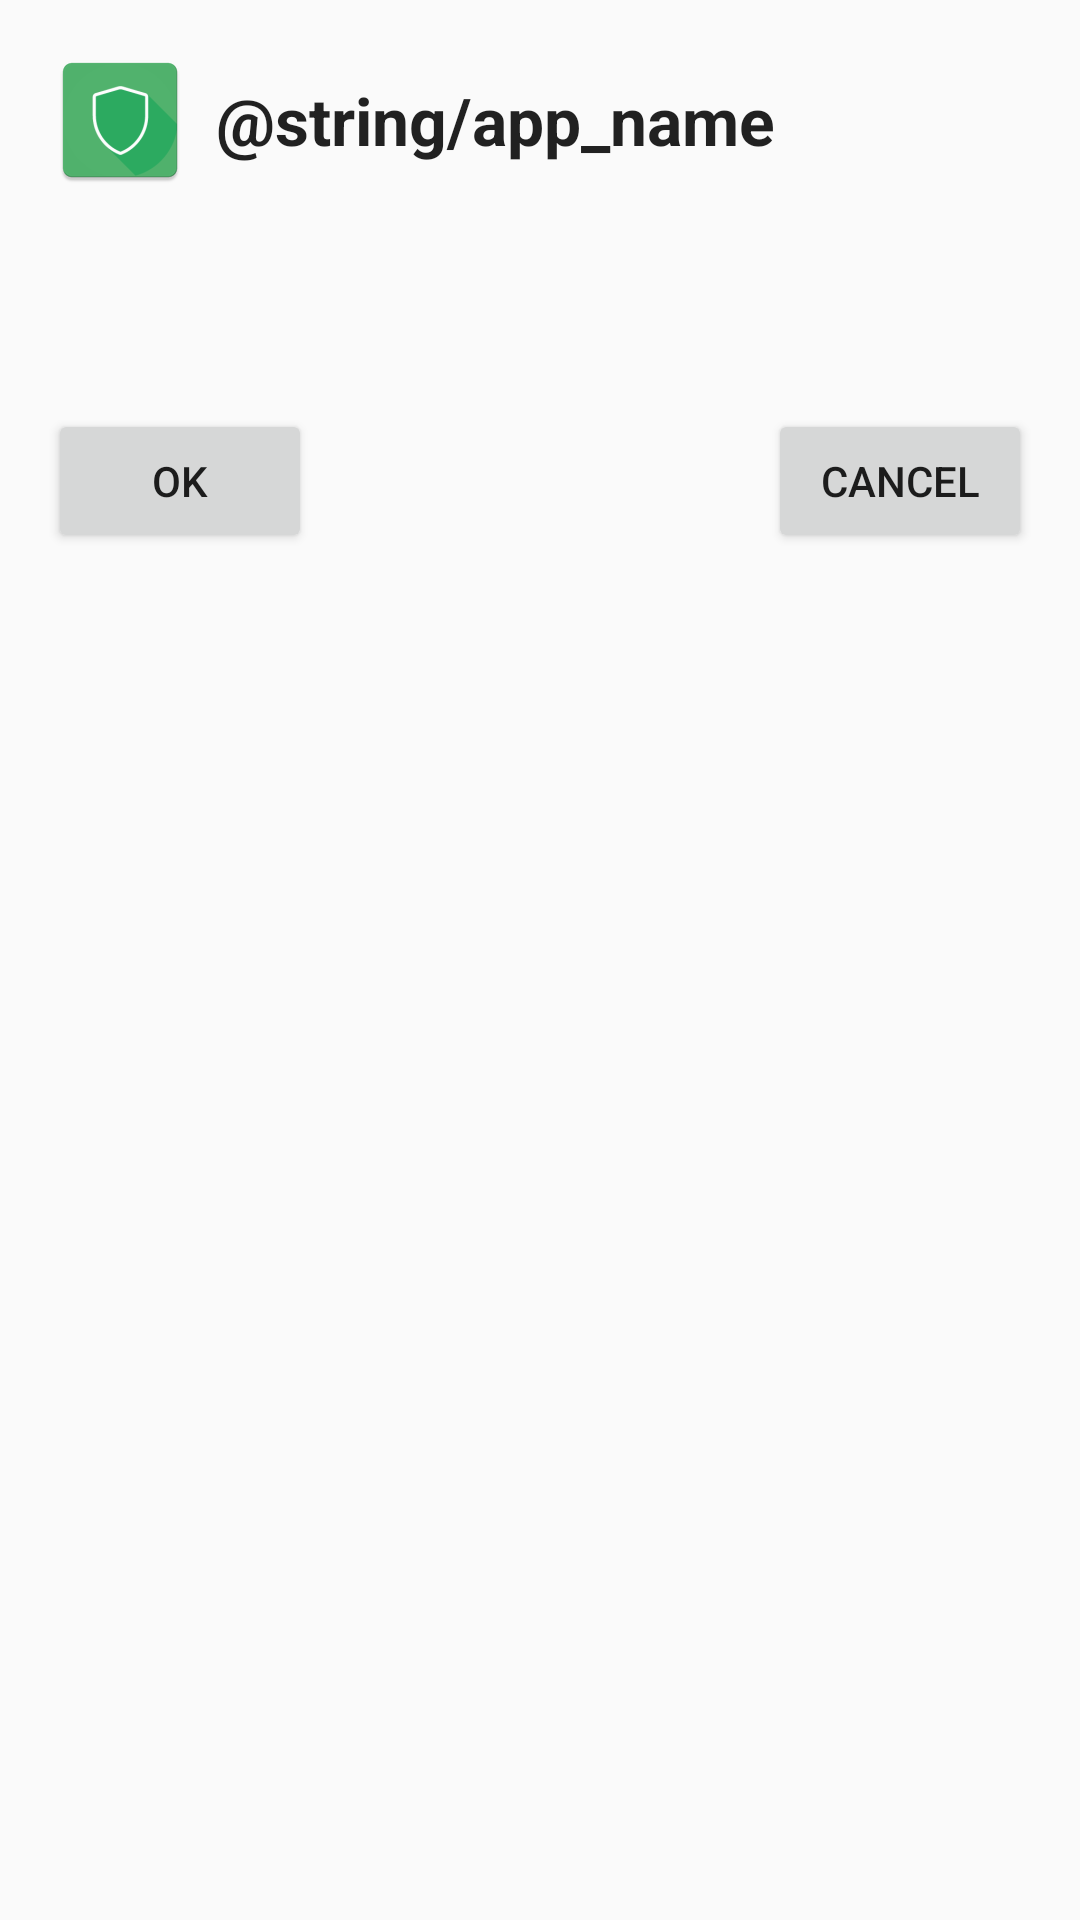

Reconstruct the res/layout file that produces this screen, plus the resources it refers to.
<!-- AndroidManifest.xml: application theme AppThemeRed -->
<!-- res/layout/forwardapproval.xml -->
<?xml version="1.0" encoding="utf-8"?>
<LinearLayout xmlns:android="http://schemas.android.com/apk/res/android"
    android:layout_width="match_parent"
    android:layout_height="match_parent"
    android:orientation="vertical"
    android:padding="16dp">

    <LinearLayout
        android:layout_width="match_parent"
        android:layout_height="wrap_content"
        android:orientation="horizontal">

        <ImageView
            android:layout_width="wrap_content"
            android:layout_height="wrap_content"
            android:layout_gravity="center_vertical"
            android:src="@mipmap/ic_launcher" />

        <TextView
            android:layout_width="wrap_content"
            android:layout_height="wrap_content"
            android:layout_gravity="center_vertical"
            android:layout_marginLeft="8dp"
            android:layout_marginStart="8dp"
            android:text="@string/app_name"
            android:textAppearance="@style/TextLarge"
            android:textStyle="bold" />
    </LinearLayout>

    <TextView
        android:id="@+id/tvForward"
        android:layout_width="wrap_content"
        android:layout_height="wrap_content"
        android:layout_marginTop="16dp"
        android:textAppearance="@style/TextMedium"
        android:textStyle="bold" />

    <RelativeLayout
        android:layout_width="match_parent"
        android:layout_height="wrap_content"
        android:layout_marginTop="32dp">

        <Button
            android:id="@+id/btnCancel"
            android:layout_width="wrap_content"
            android:layout_height="wrap_content"
            android:layout_alignParentEnd="true"
            android:layout_alignParentRight="true"
            android:text="@android:string/cancel" />

        <Button
            android:id="@+id/btnOk"
            android:layout_width="wrap_content"
            android:layout_height="wrap_content"
            android:layout_alignParentLeft="true"
            android:layout_alignParentStart="true"
            android:text="@android:string/ok" />
    </RelativeLayout>

</LinearLayout>
<!-- resources referenced by this layout -->
<resources>
  <!-- mipmap ic_launcher: png bitmap (mipmap-hdpi, 2342 bytes) -->
  <style name="TextLarge" parent="@android:style/TextAppearance.Material.Large" />
  <style name="TextMedium" parent="@android:style/TextAppearance.Material.Medium" />
  <style name="AppThemeRed" parent="BaseThemeDark">
          <item name="colorPrimary">@color/colorRedPrimary</item>
          <item name="colorPrimaryDark">@color/colorRedPrimaryDark</item>
          <item name="colorAccent">@color/colorRedAccent</item>
          <item name="colorOn">@color/colorRedOff</item>
          <item name="colorOff">@color/colorRedOn</item>
      </style>
  <style name="BaseThemeDark" parent="Theme.AppCompat.Light.DarkActionBar">
          <item name="expander">@drawable/expander_black</item>
          <item name="iconQueue">@drawable/ic_hourglass_empty_black_24dp</item>
          <item name="iconMetered">@drawable/ic_attach_money_black_24dp</item>
          <item name="iconSettings">@drawable/ic_settings_black_24dp</item>
          <item name="iconDatasaver">@drawable/ic_perm_data_setting_black_24dp</item>
          <item name="iconLaunch">@drawable/ic_launch_black_24dp</item>
          <item name="iconDelete">@drawable/ic_delete_black_24dp</item>
          <item name="iconPlay">@drawable/ic_play_arrow_black_24dp</item>
          <item name="iconPause">@drawable/ic_pause_black_24dp</item>
          <item name="android:windowDisablePreview">true</item>
      </style>
  <color name="colorRedPrimary">@color/colorPrimary</color>
  <color name="colorRedPrimaryDark">@color/colorPrimaryDark</color>
  <color name="colorRedAccent">@color/colorAccent</color>
  <color name="colorRedOff">@color/colorRedAccent</color>
  <color name="colorRedOn">@color/colorRedPrimary</color>
  <color name="colorPrimary">#1C1B1F</color>
  <color name="colorPrimaryDark">#1C1B1F</color>
  <color name="colorAccent">#004D40</color>
</resources>
